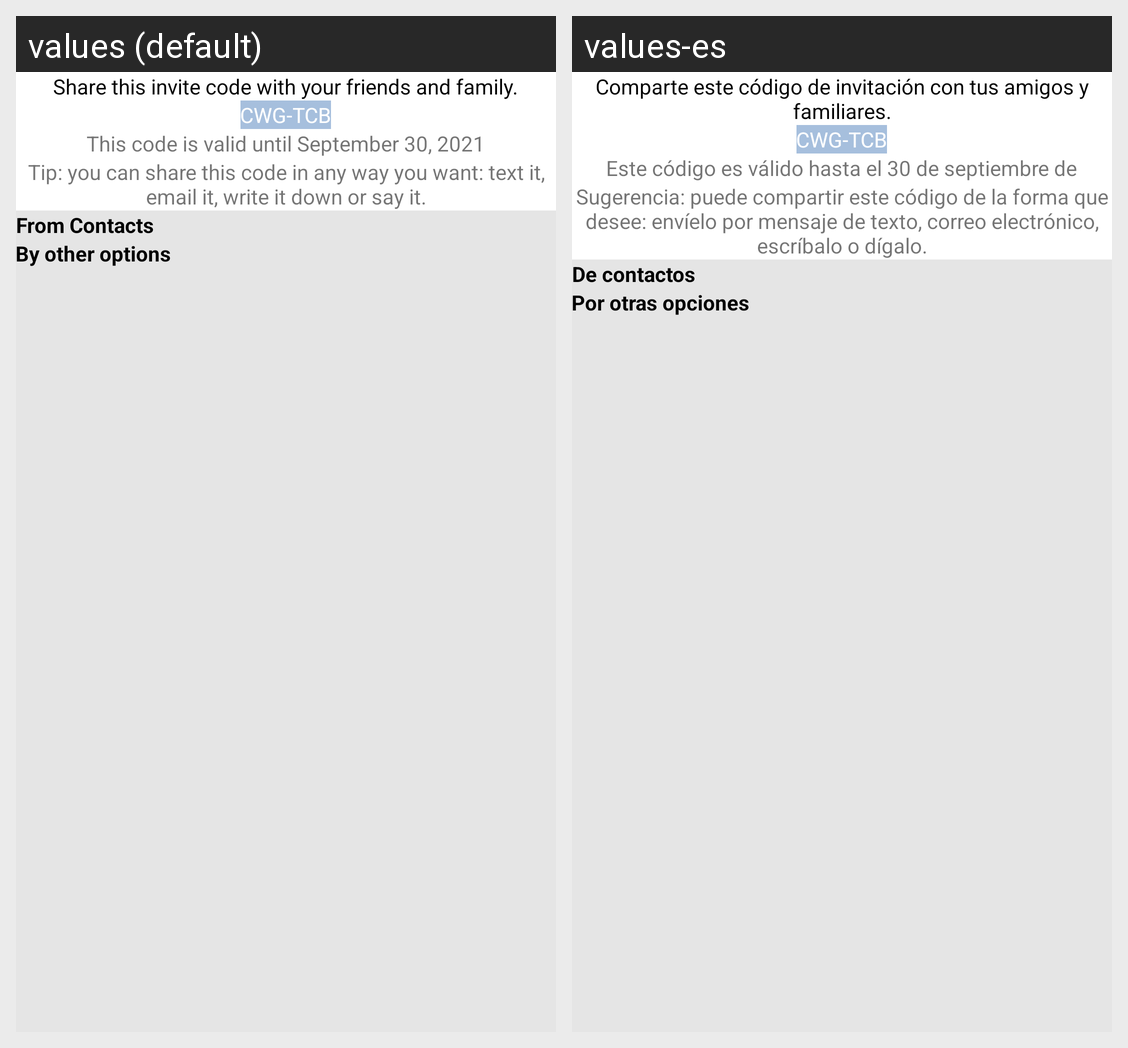

Here is an Android app screen in its default locale and in the app's own translations. Write out the translated-string differences for the strings that appear on this screen.
Android screen res/layout/activity_invite_new_friend.xml rendered under 2 locales, left to right: values (default), values-es. Device: Nexus 5 (rendered at 1080×1920; each locale shown at half size, 540×960, under a caption strip naming it); theme Theme.MaterialComponents.DayNight.NoActionBar.
Strings drawn on this screen, with the default value and each locale's value (text and hints the layout hard-codes, and strings that could not be matched under every locale, appear in the picture but are not listed):

share_this_invite_code_with_your_friends_and_family
  values: Share this invite code with your friends and family.
  values-es: Comparte este código de invitación con tus amigos y familiares.

cwg_tcb
  values: CWG-TCB
  values-es: CWG-TCB

this_code_is_valid_until_september_30_2021
  values: This code is valid until September 30, 2021
  values-es: Este código es válido hasta el 30 de septiembre de

tip_you_can_share_this_code_in_any_way_you_want_text_it_email_it_write_it_down_or_say_it
  values: Tip: you can share this code in any way you want: text it, email it, write it down or say it.
  values-es: Sugerencia: puede compartir este código de la forma que desee: envíelo por mensaje de texto, correo electrónico, escríbalo o dígalo.

from_contacts
  values: From Contacts
  values-es: De contactos

by_other_options
  values: By other options
  values-es: Por otras opciones
